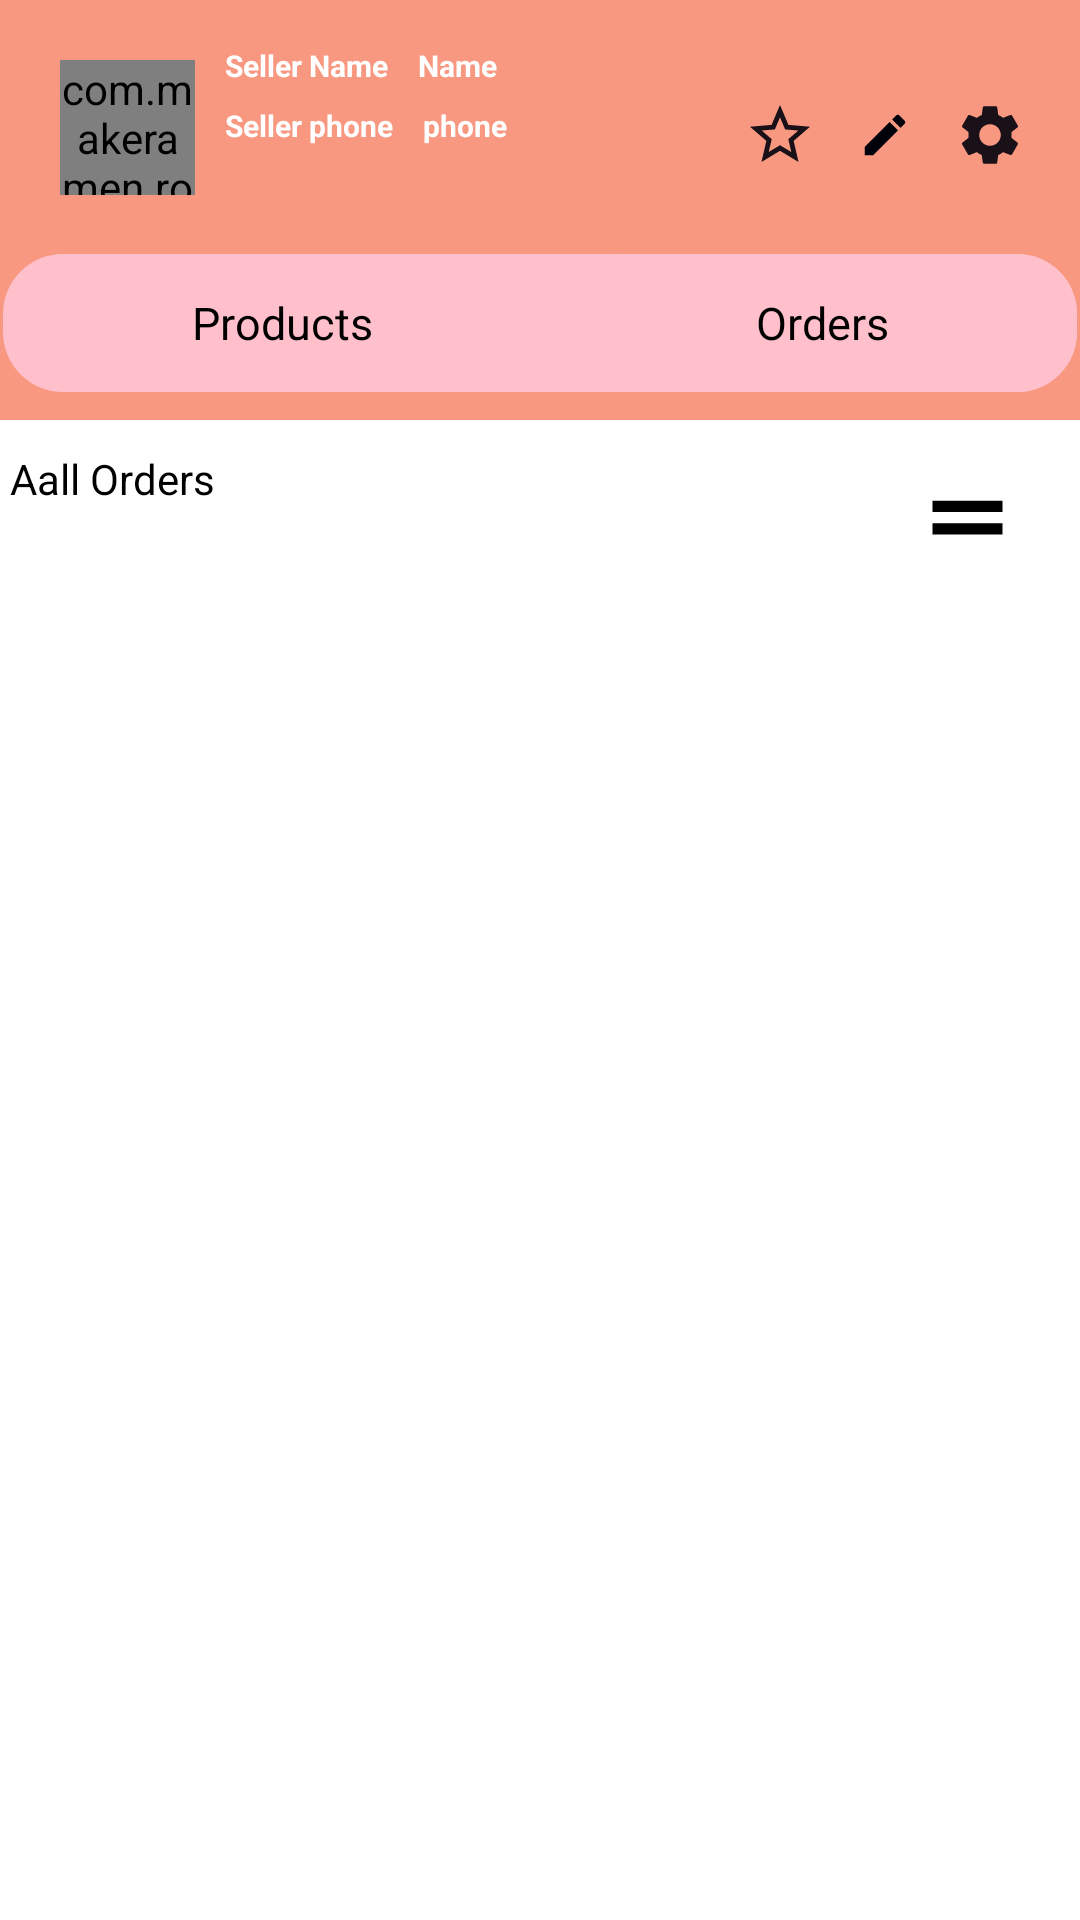

Here is an Android app screen rendered from its layout file. Give the layout XML and the strings, colors and styles it references.
<!-- AndroidManifest.xml: application theme Theme.FastOrder -->
<!-- res/layout/activity_main_seler.xml -->
<?xml version="1.0" encoding="utf-8"?>
<androidx.constraintlayout.widget.ConstraintLayout xmlns:android="http://schemas.android.com/apk/res/android"
    xmlns:app="http://schemas.android.com/apk/res-auto"
    xmlns:tools="http://schemas.android.com/tools"
    android:layout_width="match_parent"
    android:layout_height="match_parent"
    tools:context=".MainSelerActivity">


    <androidx.constraintlayout.widget.ConstraintLayout
        android:id="@+id/constrait_Lhome"
        android:layout_width="match_parent"
        android:layout_height="140dp"
        android:background="@color/pinkOrange"
        tools:ignore="MissingConstraints">

        <LinearLayout
            android:layout_width="match_parent"
            android:layout_height="48dp"
            android:orientation="horizontal"
            android:background="@drawable/shape_productorders"
            android:layout_marginTop="35dp"
            app:layout_constraintTop_toBottomOf="@+id/phoneTv">

            <TextView
                android:id="@+id/tabProductsTv"
                android:layout_width="wrap_content"
                android:layout_height="match_parent"
                android:layout_weight="1"
                android:background="@drawable/shape_producthome"
                android:gravity="center"
                android:text="Products"
                android:textSize="15dp"
                android:textColor="@color/black"
                app:layout_constraintTop_toBottomOf="@+id/gpsBtn">

            </TextView>


            <TextView
                android:id="@+id/tabOrdersTv"
                android:layout_width="wrap_content"
                android:layout_height="match_parent"
                android:layout_weight="1"
                android:gravity="center"
                android:background="@drawable/shape_productorders"
                android:textColor="@color/black"
                android:text="Orders"
                android:textSize="15dp"
                app:layout_constraintTop_toBottomOf="@+id/gpsBtn">

            </TextView>


        </LinearLayout>

        <TextView
            android:id="@+id/nameTv2"
            android:layout_width="wrap_content"
            android:layout_height="wrap_content"
            android:layout_marginTop="15dp"
            android:text="Seller Name"
            app:layout_constraintLeft_toLeftOf="parent"
            app:layout_constraintTop_toTopOf="parent"
            android:layout_marginStart="75dp"
            android:textColor="@color/white"
            android:textSize="10sp"
            android:textStyle="bold">

        </TextView>

        <TextView
            android:id="@+id/nameTv"
            android:layout_width="wrap_content"
            android:layout_height="wrap_content"
            android:layout_marginTop="15dp"
            android:text="Name"
            app:layout_constraintStart_toEndOf="@+id/nameTv2"
            app:layout_constraintTop_toTopOf="parent"
            android:layout_marginStart="10dp"
            android:textColor="@color/white"
            android:textSize="10sp"
            android:textStyle="bold">

        </TextView>

        <TextView
            android:id="@+id/phoneTv2"
            android:layout_width="wrap_content"
            android:layout_height="wrap_content"
            android:layout_marginTop="35dp"
            android:text="Seller phone"
            app:layout_constraintLeft_toLeftOf="parent"
            app:layout_constraintTop_toTopOf="parent"
            android:layout_marginStart="75dp"
            android:textColor="@color/white"
            android:textSize="10sp"
            android:textStyle="bold">

        </TextView>


        <TextView
            android:id="@+id/phoneTv"
            android:layout_width="wrap_content"
            android:layout_height="wrap_content"
            android:layout_marginTop="35dp"
            android:text="phone"
            app:layout_constraintStart_toEndOf="@+id/phoneTv2"
            app:layout_constraintTop_toTopOf="parent"
            android:layout_marginStart="10dp"
            android:textColor="@color/white"
            android:textSize="10sp"
            android:textStyle="bold">

        </TextView>



        <ImageButton
            android:id="@+id/editProfileBtn"
            android:layout_width="20dp"
            android:layout_height="30dp"
            android:layout_marginTop="30dp"
            app:layout_constraintRight_toRightOf="parent"
            android:background="@color/transpernet"
            android:layout_marginEnd="55dp"
            android:src="@drawable/ic_editprofile"
            app:layout_constraintTop_toTopOf="parent"
            tools:ignore="DuplicateIds" >


        </ImageButton>


        <ImageButton
            android:id="@+id/reviesBtn"
            android:layout_width="20dp"
            android:layout_height="30dp"
            android:layout_marginTop="30dp"
            app:layout_constraintRight_toRightOf="parent"
            android:layout_marginEnd="90dp"
            android:src="@drawable/ic_star"
            android:background="@color/transpernet"
            app:layout_constraintTop_toTopOf="parent"
            tools:ignore="DuplicateIds" >


        </ImageButton>


        <ImageButton
            android:id="@+id/setingBtn"
            android:layout_width="20dp"
            android:layout_height="30dp"
            android:layout_marginTop="30dp"
            app:layout_constraintRight_toRightOf="parent"
            android:layout_marginEnd="20dp"
            android:background="@color/transpernet"
            android:src="@drawable/ic_setings"
            app:layout_constraintTop_toTopOf="parent"
            tools:ignore="DuplicateIds" >


        </ImageButton>


        <com.makeramen.roundedimageview.RoundedImageView
            android:id="@+id/profileIv"
            android:layout_width="45dp"
            android:layout_height="45dp"
            android:layout_marginTop="20dp"
            android:scaleType="centerCrop"
            android:src="@drawable/ic_store"
            app:layout_constraintLeft_toLeftOf="parent"
            android:layout_marginStart="20dp"
            app:layout_constraintTop_toTopOf="parent"
            app:riv_oval="true"
            tools:ignore="MissingConstraints">

        </com.makeramen.roundedimageview.RoundedImageView>

    </androidx.constraintlayout.widget.ConstraintLayout>

    <androidx.constraintlayout.widget.ConstraintLayout
        android:id="@+id/productsRl"
        android:visibility="gone"
        android:layout_width="match_parent"
        android:layout_height="match_parent"
        android:layout_marginTop="150dp"
        app:layout_constraintTop_toBottomOf="@+id/constrait_Lhome">

        <EditText
            android:id="@+id/searchProductEt"
            android:layout_width="140dp"
            android:layout_height="wrap_content"
            android:layout_margin="5dp"
            android:drawableStart="@drawable/ic_grey_searsh"
            android:drawablePadding="10dp"
            android:padding="10dp"
            android:hint="Search"
            tools:ignore="MissingConstraints">

        </EditText>

        <ImageButton
            android:id="@+id/filterProductBtn"
            android:layout_width="35dp"
            android:layout_height="45dp"
            app:layout_constraintRight_toRightOf="parent"
            android:layout_marginEnd="20dp"
            android:layout_marginTop="5dp"
            android:scaleType="fitXY"
            android:src="@drawable/drag_handle"
            tools:ignore="MissingConstraints">


        </ImageButton>

        <TextView
            android:id="@+id/filterProductsTv"
            android:layout_width="wrap_content"
            android:layout_height="wrap_content"
            android:text="Showing all"
            android:textColor="@color/black"
            android:layout_marginStart="5dp"
            android:layout_marginBottom="5dp"
            app:layout_constraintTop_toBottomOf="@+id/searchProductEt"
            tools:ignore="MissingConstraints">

        </TextView>

        <TextView
            android:id="@+id/addProductBtn"
            android:layout_width="wrap_content"
            android:layout_height="40dp"
            app:layout_constraintRight_toRightOf="parent"
            app:layout_constraintLeft_toLeftOf="parent"
            android:text = "add product"
            android:textColor="@color/black"
            app:layout_constraintTop_toTopOf="parent"
            tools:ignore="DuplicateIds" >


        </TextView>


        <androidx.recyclerview.widget.RecyclerView
            android:id="@+id/recycler_menu"
            android:scrollbars="vertical"
            android:layout_width="match_parent"
            android:layout_height="match_parent"
            android:layout_marginTop="70dp"
            app:layout_constraintTop_toBottomOf="@+id/filterProductsTv"
            app:layoutManager="androidx.recyclerview.widget.LinearLayoutManager"
            tools:listitem="@layout/m_item">

        </androidx.recyclerview.widget.RecyclerView>

    </androidx.constraintlayout.widget.ConstraintLayout>

    <androidx.constraintlayout.widget.ConstraintLayout
        android:id="@+id/ordersRl"
        android:layout_width="match_parent"
        android:layout_height="match_parent"
        android:layout_marginTop="150dp"
        app:layout_constraintTop_toBottomOf="@+id/constrait_Lhome"
        tools:ignore="NotSibling">

        <ImageButton
            android:id="@+id/filterOrderBtn"
            android:layout_width="35dp"
            android:layout_height="45dp"
            app:layout_constraintRight_toRightOf="parent"
            android:layout_marginEnd="20dp"
            android:layout_marginTop="5dp"
            android:scaleType="fitXY"
            android:background="@color/transpernet"
            android:src="@drawable/drag_handle"
            tools:ignore="MissingConstraints">


        </ImageButton>

        <TextView
            android:id="@+id/filterOrdersTv"
            android:layout_width="wrap_content"
            android:layout_height="40dp"
            android:text=" Aall Orders"
            android:layout_margin="5dp"
            android:textColor="@color/black"
            android:layout_marginBottom="5dp"
            app:layout_constraintTop_toBottomOf="@+id/searchProductEt"
            tools:ignore="MissingConstraints">

        </TextView>


        <androidx.recyclerview.widget.RecyclerView
            android:id="@+id/ordersRv"
            android:scrollbars="vertical"
            android:layout_width="match_parent"
            android:layout_height="match_parent"
            android:layout_marginTop="50dp"
            app:reverseLayout="true"
            app:stackFromEnd="true"
            app:layoutManager="androidx.recyclerview.widget.LinearLayoutManager"
            tools:listitem="@layout/row_order_seler">

        </androidx.recyclerview.widget.RecyclerView>

    </androidx.constraintlayout.widget.ConstraintLayout>



</androidx.constraintlayout.widget.ConstraintLayout>
<!-- res/layout/m_item.xml (included above) -->
<?xml version="1.0" encoding="utf-8"?>
<androidx.cardview.widget.CardView xmlns:android="http://schemas.android.com/apk/res/android"
    android:layout_width="match_parent"
    android:layout_height="wrap_content">


    <RelativeLayout
        android:layout_width="match_parent"
        android:layout_height="wrap_content"
        android:layout_alignParentTop="true"
        android:layout_marginTop="10dp">

        <ImageView
            android:id="@+id/productIconIv"
            android:layout_width="100dp"
            android:layout_height="100dp"
            android:src="@drawable/ic_launcher_background">

        </ImageView>

        <LinearLayout
            android:id="@+id/lin2"
            android:layout_width="wrap_content"
            android:layout_height="wrap_content"
            android:layout_centerVertical="true"
            android:layout_toEndOf="@+id/productIconIv"
            android:orientation="vertical">

            <TextView
                android:id="@+id/discreption2"
                android:layout_width="wrap_content"
                android:layout_height="wrap_content"
                android:padding="5dp"
                android:text="Discription">

            </TextView>


            <TextView
                android:id="@+id/titleTv2"
                android:layout_width="wrap_content"
                android:layout_height="wrap_content"
                android:text="Product name">

            </TextView>

            <TextView
                android:id="@+id/quantityTv2"
                android:layout_width="wrap_content"
                android:layout_height="wrap_content"
                android:text="Quantity">

            </TextView>

            <RelativeLayout
                android:layout_width="wrap_content"
                android:layout_height="wrap_content"
                android:padding="5dp">


                <TextView
                    android:id="@+id/originalPriceTv2"
                    android:layout_width="wrap_content"
                    android:layout_height="wrap_content"
                    android:layout_marginEnd="10dp"
                    android:text="Product price">

                </TextView>



            </RelativeLayout>
        </LinearLayout>

        <LinearLayout
            android:layout_width="wrap_content"
            android:layout_height="wrap_content"
            android:layout_centerVertical="true"
            android:layout_toEndOf="@+id/lin2"
            android:layout_marginStart="10dp"
            android:orientation="vertical">

            <TextView
                android:id="@+id/discreption"
                android:layout_width="wrap_content"
                android:layout_height="wrap_content"
                android:padding="5dp"
                android:text="discription">

            </TextView>


            <TextView
                android:id="@+id/titleTv"
                android:layout_width="wrap_content"
                android:layout_height="wrap_content"
                android:text="Title">

            </TextView>

            <TextView
                android:id="@+id/quantityTv"
                android:layout_width="wrap_content"
                android:layout_height="wrap_content"
                android:text="1">

            </TextView>

            <RelativeLayout
                android:layout_width="wrap_content"
                android:layout_height="wrap_content"
                android:padding="5dp">


                <TextView
                    android:id="@+id/originalPriceTv"
                    android:layout_width="wrap_content"
                    android:layout_height="wrap_content"
                    android:layout_marginEnd="10dp"
                    android:text="$20">

                </TextView>



            </RelativeLayout>
        </LinearLayout>


    </RelativeLayout>


</androidx.cardview.widget.CardView>
<!-- res/layout/row_order_seler.xml (included above) -->
<?xml version="1.0" encoding="utf-8"?>
<androidx.cardview.widget.CardView xmlns:android="http://schemas.android.com/apk/res/android"
    android:layout_width="match_parent"
    android:layout_height="wrap_content">


    <RelativeLayout
        android:layout_width="match_parent"
        android:layout_height="wrap_content">

        <TextView
            android:id="@+id/orderDateTv"
            android:layout_width="wrap_content"
            android:layout_height="wrap_content"
            android:layout_alignParentTop="true"
            android:layout_marginTop="20dp"
            android:layout_alignParentRight="true"
            android:layout_marginRight="25dp"
            android:text="dd/MM/yyyy"
            android:textColor="@color/black"
            android:textSize="12sp">

        </TextView>

        <TextView
            android:id="@+id/orderIdTv"
            android:layout_width="wrap_content"
            android:layout_height="wrap_content"
            android:layout_alignParentTop="true"
            android:layout_marginTop="20dp"
            android:text="Order: 121212"
            android:textColor="@color/black"
            android:textSize="12sp">

        </TextView>

        <TextView
            android:id="@+id/phoneTv2"
            android:layout_width="wrap_content"
            android:layout_height="wrap_content"
            android:layout_below="@+id/orderIdTv"
            android:text="buyer phone"
            android:textColor="@color/black"
            android:textSize="10sp">

        </TextView>

        <TextView
            android:id="@+id/phoneTv"
            android:layout_width="wrap_content"
            android:layout_height="wrap_content"
            android:layout_below="@+id/orderIdTv"
            android:layout_marginLeft="65dp"
            android:text="phone"
            android:textColor="@color/black"
            android:textSize="12sp">

        </TextView>

        <TextView
            android:id="@+id/amountTv2"
            android:layout_width="wrap_content"
            android:layout_height="wrap_content"
            android:layout_below="@+id/phoneTv"
            android:text="Total"
            android:textColor="@color/black"
            android:textSize="12sp">

        </TextView>

        <TextView
            android:id="@+id/amountTv"
            android:layout_width="wrap_content"
            android:layout_height="wrap_content"
            android:layout_below="@+id/phoneTv"
            android:layout_marginLeft="45dp"
            android:text="Total Amount"
            android:textColor="@color/black"
            android:textSize="12sp">

        </TextView>

        <TextView
            android:id="@+id/statusTv"
            android:layout_width="wrap_content"
            android:layout_height="wrap_content"
            android:layout_below="@+id/orderDateTv"
            android:layout_alignParentRight="true"
            android:layout_marginTop="5dp"
            android:layout_marginRight="25dp"
            android:text="In progres"
            android:textColor="@color/black"
            android:textSize="12sp">

        </TextView>

    </RelativeLayout>

</androidx.cardview.widget.CardView>
<!-- resources referenced by this layout -->
<resources>
  <color name="black">#FF000000</color>
  <color name="pinkOrange">#F89880</color>
  <color name="transpernet">#00FFFFFF</color>
  <color name="white">#FFFFFFFF</color>
  <!-- drawable drag_handle (drawable) -->
  <vector android:height="18dp" android:tint="#000000"
      android:viewportHeight="24" android:viewportWidth="24"
      android:width="18dp" xmlns:android="http://schemas.android.com/apk/res/android">
      <path android:fillColor="@android:color/white" android:pathData="M20,9H4v2h16V9zM4,15h16v-2H4V15z"/>
  </vector>
  <!-- drawable ic_editprofile (drawable) -->
  <vector android:height="18dp" android:tint="#00000B"
      android:viewportHeight="24" android:viewportWidth="24"
      android:width="18dp" xmlns:android="http://schemas.android.com/apk/res/android">
      <path android:fillColor="@android:color/white" android:pathData="M3,17.25V21h3.75L17.81,9.94l-3.75,-3.75L3,17.25zM20.71,7.04c0.39,-0.39 0.39,-1.02 0,-1.41l-2.34,-2.34c-0.39,-0.39 -1.02,-0.39 -1.41,0l-1.83,1.83 3.75,3.75 1.83,-1.83z"/>
  </vector>
  <!-- drawable ic_grey_searsh (drawable) -->
  <vector android:height="24dp" android:tint="#575856"
      android:viewportHeight="24" android:viewportWidth="24"
      android:width="24dp" xmlns:android="http://schemas.android.com/apk/res/android">
      <path android:fillColor="@android:color/white" android:pathData="M15.5,14h-0.79l-0.28,-0.27C15.41,12.59 16,11.11 16,9.5 16,5.91 13.09,3 9.5,3S3,5.91 3,9.5 5.91,16 9.5,16c1.61,0 3.09,-0.59 4.23,-1.57l0.27,0.28v0.79l5,4.99L20.49,19l-4.99,-5zM9.5,14C7.01,14 5,11.99 5,9.5S7.01,5 9.5,5 14,7.01 14,9.5 11.99,14 9.5,14z"/>
  </vector>
  <!-- drawable ic_star (drawable) -->
  <vector android:alpha="0.9" android:height="24dp" android:tint="#00000B"
      android:viewportHeight="24" android:viewportWidth="24"
      android:width="24dp" xmlns:android="http://schemas.android.com/apk/res/android">
      <path android:fillColor="@android:color/white" android:pathData="M22,9.24l-7.19,-0.62L12,2 9.19,8.63 2,9.24l5.46,4.73L5.82,21 12,17.27 18.18,21l-1.63,-7.03L22,9.24zM12,15.4l-3.76,2.27 1,-4.28 -3.32,-2.88 4.38,-0.38L12,6.1l1.71,4.04 4.38,0.38 -3.32,2.88 1,4.28L12,15.4z"/>
  </vector>
  <!-- drawable ic_store (drawable) -->
  <vector android:height="18dp" android:tint="#00000B"
      android:viewportHeight="24" android:viewportWidth="24"
      android:width="18dp" xmlns:android="http://schemas.android.com/apk/res/android">
      <path android:fillColor="@android:color/white" android:pathData="M20,4L4,4v2h16L20,4zM21,14v-2l-1,-5L4,7l-1,5v2h1v6h10v-6h4v6h2v-6h1zM12,18L6,18v-4h6v4z"/>
  </vector>
  <!-- drawable shape_productorders (drawable) -->
  <?xml version="1.0" encoding="utf-8"?>
  <shape xmlns:android="http://schemas.android.com/apk/res/android"
      android:shape="rectangle">
      <solid android:color="@color/pink"/>
      <corners android:radius="20dp"/>
  
      <stroke android:color="@android:color/transparent"
          android:width="2dp"/>
  </shape>
  <style name="Theme.FastOrder" parent="Theme.MaterialComponents.DayNight.NoActionBar">
          
          <item name="colorPrimary">@color/pinkOrange</item>
          <item name="colorPrimaryVariant">@color/pinkOrange</item>
          <item name="colorOnPrimary">@color/white</item>
          
          <item name="colorSecondary">@color/teal_200</item>
          <item name="colorSecondaryVariant">@color/teal_700</item>
          <item name="colorOnSecondary">@color/black</item>
          
          <item name="android:statusBarColor" tools:targetApi="l">?attr/colorPrimaryVariant</item>
          
      </style>
  <color name="pink">#FFC0CB</color>
  <color name="teal_200">#FF03DAC5</color>
  <color name="teal_700">#FF018786</color>
</resources>
